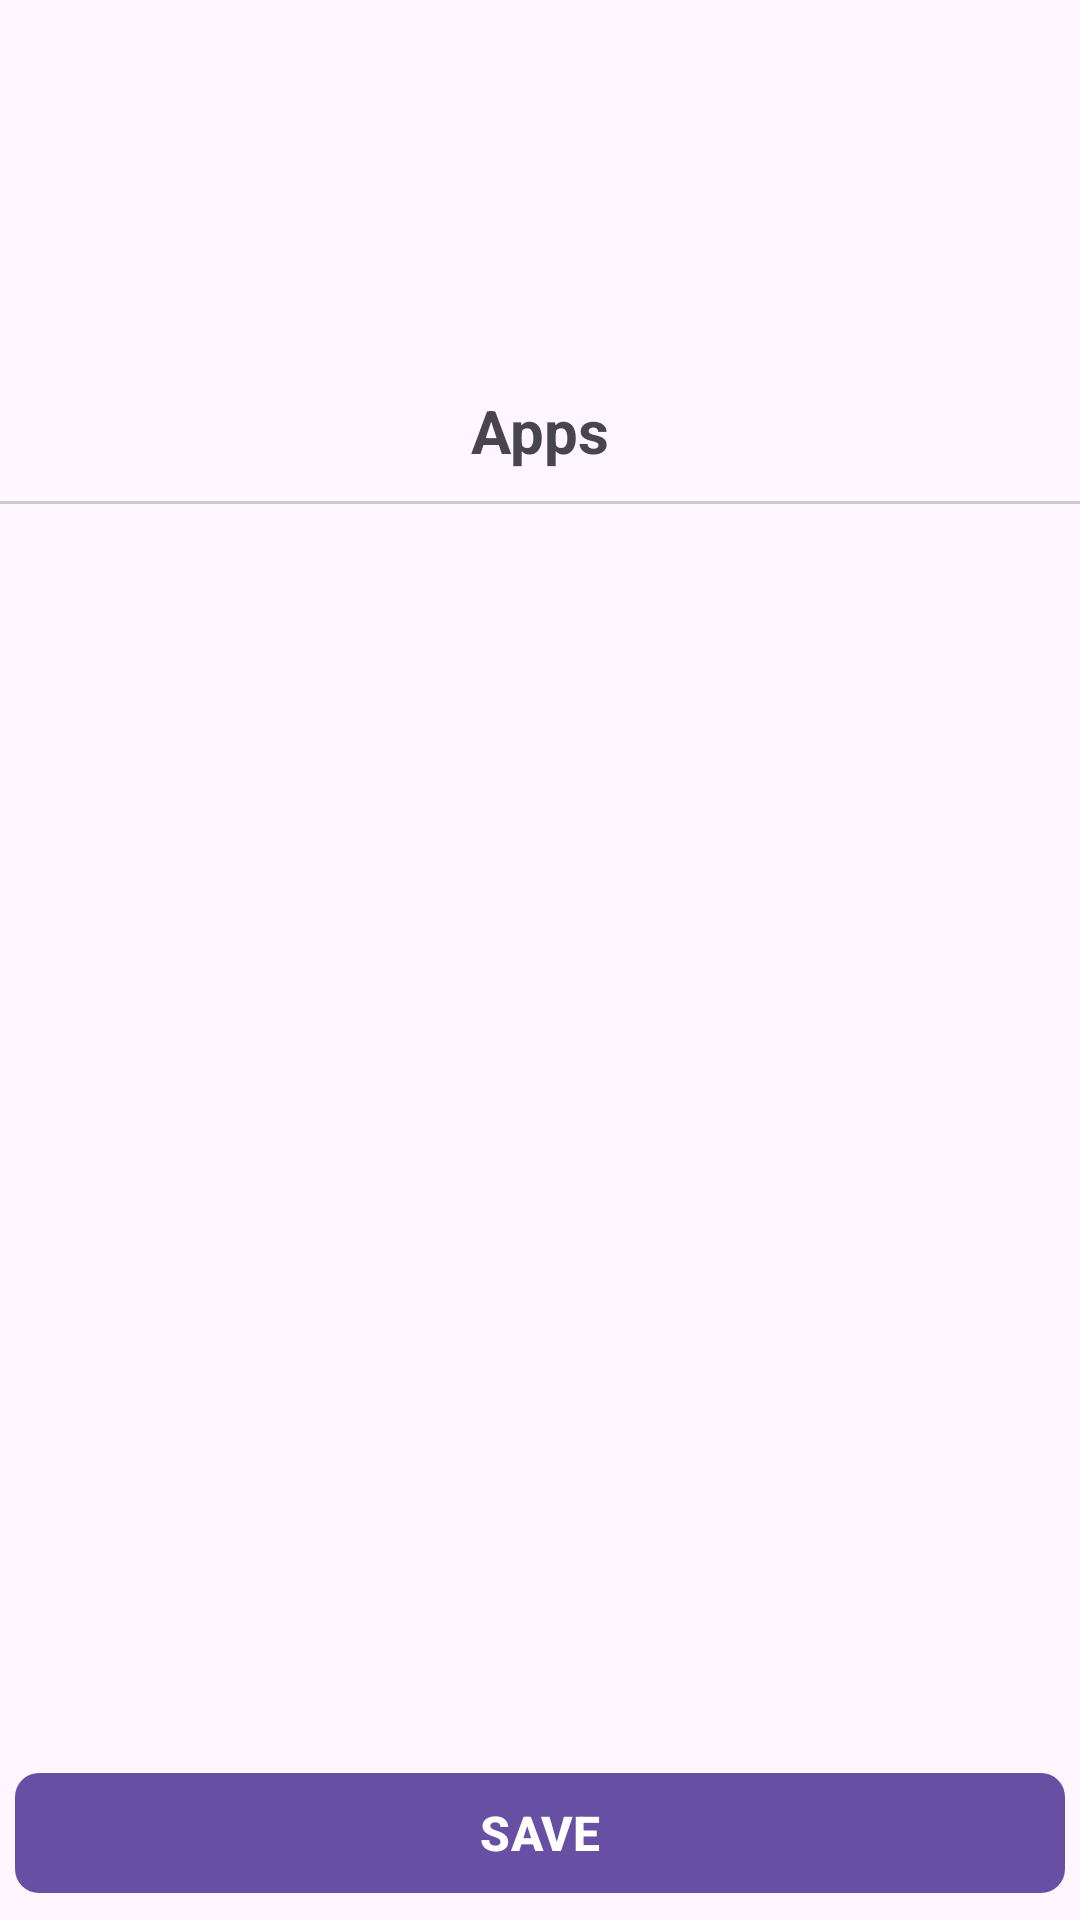

Produce the Android XML layout that renders to this screen, including the resource entries it uses.
<!-- AndroidManifest.xml: application theme Theme.AppBlocker -->
<!-- res/layout/activity_app_list.xml -->
<?xml version="1.0" encoding="utf-8"?>
<LinearLayout
    xmlns:android="http://schemas.android.com/apk/res/android"
    xmlns:app="http://schemas.android.com/apk/res-auto"
    xmlns:tools="http://schemas.android.com/tools"
    android:id="@+id/main"
    android:orientation="vertical"
    android:layout_width="match_parent"
    android:layout_height="match_parent"
    android:fitsSystemWindows="true"
    tools:context=".activities.AppListActivity">

    <ImageButton
        android:id="@+id/ib_back"
        android:src="@drawable/ic_back"
        android:padding="10dp"
        android:background="@android:color/transparent"
        android:layout_width="wrap_content"
        android:layout_height="wrap_content"
        android:tint="?attr/colorPrimary"/>

    <ImageView
        android:id="@+id/ic_add_profile"
        android:src="@drawable/ic_app"
        android:padding="15sp"
        android:layout_width="match_parent"
        android:layout_height="100sp"
        android:tint="?attr/colorPrimary" />

    <TextView
        android:text="@string/tv_app_list_title"
        android:textStyle="bold"
        android:textSize="20sp"
        android:gravity="center"
        android:padding="10dp"
        android:layout_width="match_parent"
        android:layout_height="wrap_content" />

    <View
        android:background="#ccc"
        android:layout_width="match_parent"
        android:layout_height="1dp" />

    <androidx.recyclerview.widget.RecyclerView
        android:id="@+id/RV_applist"
        android:paddingHorizontal="20dp"
        android:clipToPadding="false"
        tools:listitem="@layout/item_app"
        android:layout_width="match_parent"
        android:layout_height="0dp"
        android:layout_weight="1"/>

    <com.google.android.material.button.MaterialButton
        android:id="@+id/mb_save"
        android:text="@string/mb_save"
        android:textAllCaps="true"
        android:textSize="16sp"
        android:textStyle="bold"
        android:layout_margin="5dp"
        android:layout_width="match_parent"
        android:layout_height="wrap_content"
        app:cornerRadius="8dp"/>

</LinearLayout>
<!-- res/layout/item_app.xml (included above) -->
<?xml version="1.0" encoding="utf-8"?>
<LinearLayout
    xmlns:android="http://schemas.android.com/apk/res/android"
    android:layout_width="match_parent"
    android:layout_height="wrap_content"
    android:orientation="horizontal"
    android:padding="5dp"
    android:gravity="center_vertical">

    <ImageView
        android:id="@+id/iv_appicon"
        android:src="@drawable/ic_app"
        android:layout_width="40dp"
        android:layout_height="40dp"
        android:layout_marginEnd="12dp" />

    <TextView
        android:id="@+id/tv_appname"
        android:text="@string/tv_appname"
        android:layout_width="0dp"
        android:layout_height="wrap_content"
        android:layout_weight="1"
        android:textSize="16sp" />

    <CheckBox
        android:id="@+id/cb_selected"
        android:layout_width="wrap_content"
        android:layout_height="wrap_content" />

</LinearLayout>
<!-- resources referenced by this layout -->
<resources>
  <string name="mb_save">Save</string>
  <string name="tv_app_list_title">Apps</string>
  
      /* Schedule Activity */
  <string name="tv_appname">App Name</string>
  
      /* Item Web Page */
  <style name="Theme.AppBlocker" parent="Base.Theme.AppBlocker" />
  <style name="Base.Theme.AppBlocker" parent="Theme.Material3.DayNight.NoActionBar">
          
          
      </style>
</resources>
